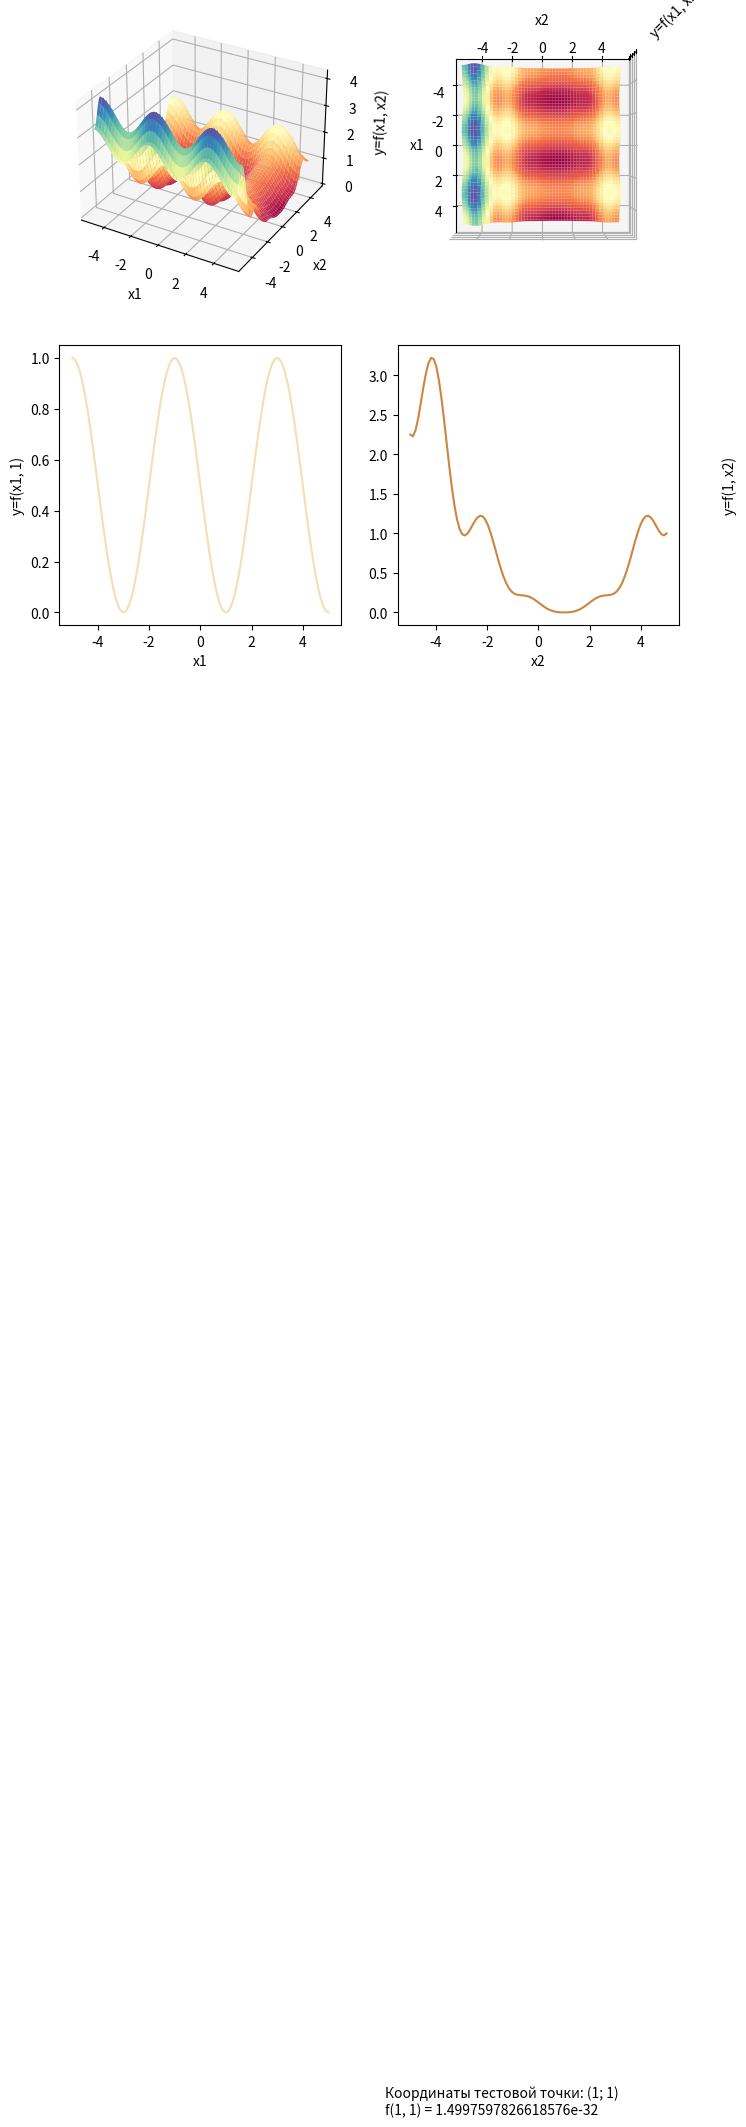

The script that saved this image:
import matplotlib.pyplot as plt
import numpy as np


def wi(x):
    return 1+(x-1)/4


def func(x1, x2):
    term1 = np.sin(np.pi * wi(x1)) ** 2
    + (wi(x1) - 1) ** 2 * (1 + 10 * np.sin(np.pi * wi(x1) + 1) ** 2)
    term2 = (wi(x2) - 1) ** 2 * (1 + np.sin(2 * np.pi * wi(x2)) ** 2)
    return term1 + term2


def main():
    fig = plt.figure(figsize=(8, 8))
    x1 = np.linspace(-5, 5, 100)
    x2 = np.linspace(-5, 5, 100)
    ax1 = fig.add_subplot(221, projection='3d')
    x, y = np.meshgrid(x1, x2)
    z = func(x, y)
    ax1.plot_surface(x, y, z, cmap='Spectral')
    ax1.set_xlabel('x1')
    ax1.set_ylabel('x2')
    ax1.set_zlabel('y=f(x1, x2)')
    ax2 = fig.add_subplot(222, projection='3d')
    ax2.plot_surface(x, y, z, cmap='Spectral')
    ax2.view_init(elev=90, azim=0)
    ax2.set_xlabel('x1')
    ax2.set_ylabel('x2')
    ax2.set_zlabel('y=f(x1, x2)')
    ax2.axes.zaxis.set_ticklabels([])
    ax3 = fig.add_subplot(223)
    x = np.linspace(-5, 5, 100)
    y = func(x, 1)
    ax3.plot(x, y, color='wheat')
    ax3.set_xlabel('x1')
    ax3.set_ylabel('y=f(x1, 1)')
    ax4 = fig.add_subplot(224)
    x = np.linspace(-5, 5, 100)
    y = func(1, x)
    ax4.plot(x, y, color='peru')
    ax4.set_xlabel('x2')
    ax4.set_ylabel('y=f(1, x2)', labelpad=-265)
    func_1_1 = func(1, 1)
    plt.text(-6, -19,
             f'Координаты тестовой точки: (1; 1)\nf(1, 1) = {func_1_1}')
    plt.show()


main()
